Run: headless pygame with SDL's dummy video driver; simulated clock (each Clock.tick advances the game by its frame time, no real sleeping); random seed 0; keys injected as events and as key.get_pressed() state; no mouse input.
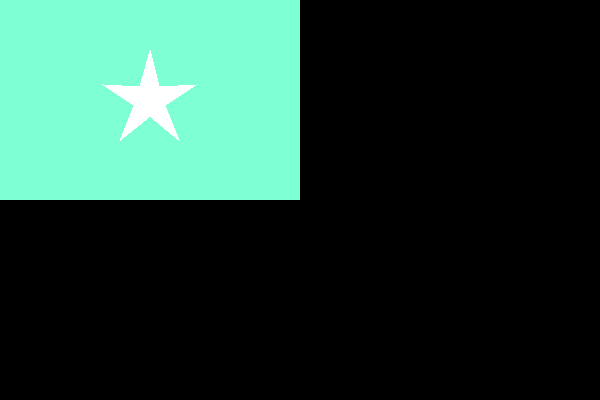
Frame 1 of 4 · flips 1–60 · no input
Frame 2 of 4 · flips 61–180 · tapped SPACE, RETURN · held RIGHT (→), D · screen unchanged from frame 1, image omitted
Frame 3 of 4 · flips 181–300 · held DOWN (↓), S · screen unchanged from frame 2, image omitted
Frame 4 of 4 · flips 301–420 · held LEFT (←), A, UP (↑), W · screen unchanged from frame 3, image omitted

The pygame program that drew these frames:

import math
import sys

import pygame
from pygame.locals import QUIT

pygame.init()
DISPLAYSURF = pygame.display.set_mode((600, 400))

def drawStar(screen, color, position, size, angle):
    points = []
    x, y = position

    for i in range(5):
        pointX = x - size * math.cos((2 * math.pi) * (i / 5) + (math.pi / 2) + angle * math.pi / 180)
        pointY = y - size * math.sin((2 * math.pi) * (i / 5) + (math.pi / 2) + angle * math.pi / 180) 
        
        point = (pointX, pointY)
        points.append(point)

        innerPointX = x - size / 3 * math.cos((2 * math.pi) * (i / 5) + (math.pi / 2) + (2 * math.pi / 10) + angle * math.pi / 180)
        innerPointY = y - size / 3 * math.sin((2 * math.pi) * (i / 5) + (math.pi / 2) + (2 * math.pi / 10) + angle * math.pi / 180)

        innerPoint = (innerPointX, innerPointY)
        points.append(innerPoint)

    pygame.draw.polygon(screen, color, points)

while True:
    pygame.draw.rect(
        DISPLAYSURF,
        (127, 255, 212),
        pygame.Rect(0, 0, 300, 200)
    )

    drawStar(
        DISPLAYSURF, 
        (255,255,255),  
        (150, 100),    
        50,            
        0               
    )

    for event in pygame.event.get():
        if event.type == QUIT:
            pygame.quit()
            sys.exit()
    pygame.display.update()
